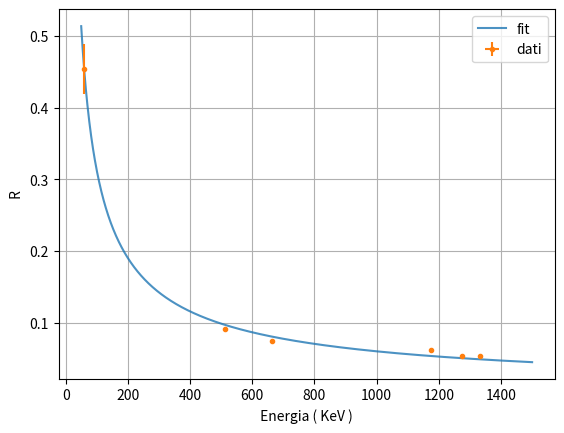

Python code for this plot:
import matplotlib.pyplot as plt
import numpy as np
import random
import math
import time
import os
import argparse
import logging
from scipy.optimize import curve_fit                                                     
logging.basicConfig(level=logging.INFO)    

#le x energie
#y canali

#x=np.array([60,511,662,1174,1274,1332])   #americio,sodio, cesio, cobalto, sodio, cobalto
x=np.array([59.5409,511,662,1174,1274,1332])
y=np.array([55.19,722.83,933.62,1651.43,1805.08,1874.03])
sigma_y=np.array([10.62,28.10,29.46,43.09,40.98,41.98])
usigma=np.array([0.8,0.3,0.3,0.4,0.4,0.3])
umu=np.array([0.8,0.2,0.2,0.3,0.4,0.3])

urisoluzione=2.35*np.sqrt((usigma/y)**2 + (sigma_y*umu/(y**2))**2)

'''def linear(x, m, a):
    return m*x+a

popt, pcov = curve_fit(linear, x, y,sigma=sigma_y, p0=[1.,0.])
print(' i parametri trovati sono ( m , a )',popt)
print(' le relative incertezze sono di ',np.sqrt(pcov.diagonal()))
_x = np.linspace(0, 1500, 1500)
_y = linear(_x, *popt)
plt.figure('calibration fit')
plt.plot(_x, _y, label ='fit', alpha=0.9)
plt.errorbar(x,y,yerr=sigma_y,label='dati',fmt='.')
plt.xlabel(' Energia ( KeV ) ')
plt.ylabel(' Canali ')
plt.grid()
plt.legend()'''


#Risoluzione enrgetica = 2.36*sigma/mu
risoluzione=2.36*sigma_y/y
energia_stupida=1/(np.sqrt(x))
def rad(x, m, a):
    return m/(x**a)

popt, pcov = curve_fit(rad, x, risoluzione, p0=[1.,0.5])
print(' i parametri trovati sono ( emmm , aaa )',popt)
print(' le relative incertezze sono di ',np.sqrt(pcov.diagonal()))
plt.figure('risoluzione enrgetica')
_x = np.linspace(50, 1500, 1450)
_y = rad(_x, *popt)
plt.plot(_x, _y, label ='fit', alpha=0.8)
#plt.plot(x,risoluzione,'.')
plt.errorbar(x,risoluzione,yerr=urisoluzione,xerr=umu,label='dati',fmt='.')
plt.xlabel(' Energia ( KeV ) ')
plt.ylabel(' R ')
plt.grid()
plt.legend()
print(risoluzione)
print(urisoluzione)






'''chi2 = sum(((y - linear(x, *popt)) / (sigma_y))**2.)
print(chi2)'''
chi3 = sum(((risoluzione - rad(x, *popt)) / (urisoluzione))**2.)
print(chi3/4)





'''sigma_chi2 = np.sqrt(2 * nu)
print('chi2, dof, incetezza chi2',chi2, nu, sigma_chi2)
print('chi2_red, dof, incetezza chi2_red',chi2/nu, nu, sigma_chi2/nu)'''

plt.show()
